Run: headless pygame with SDL's dummy video driver; simulated clock (each Clock.tick advances the game by its frame time, no real sleeping); random seed 0; keys injected as events and as key.get_pressed() state; no mouse input.
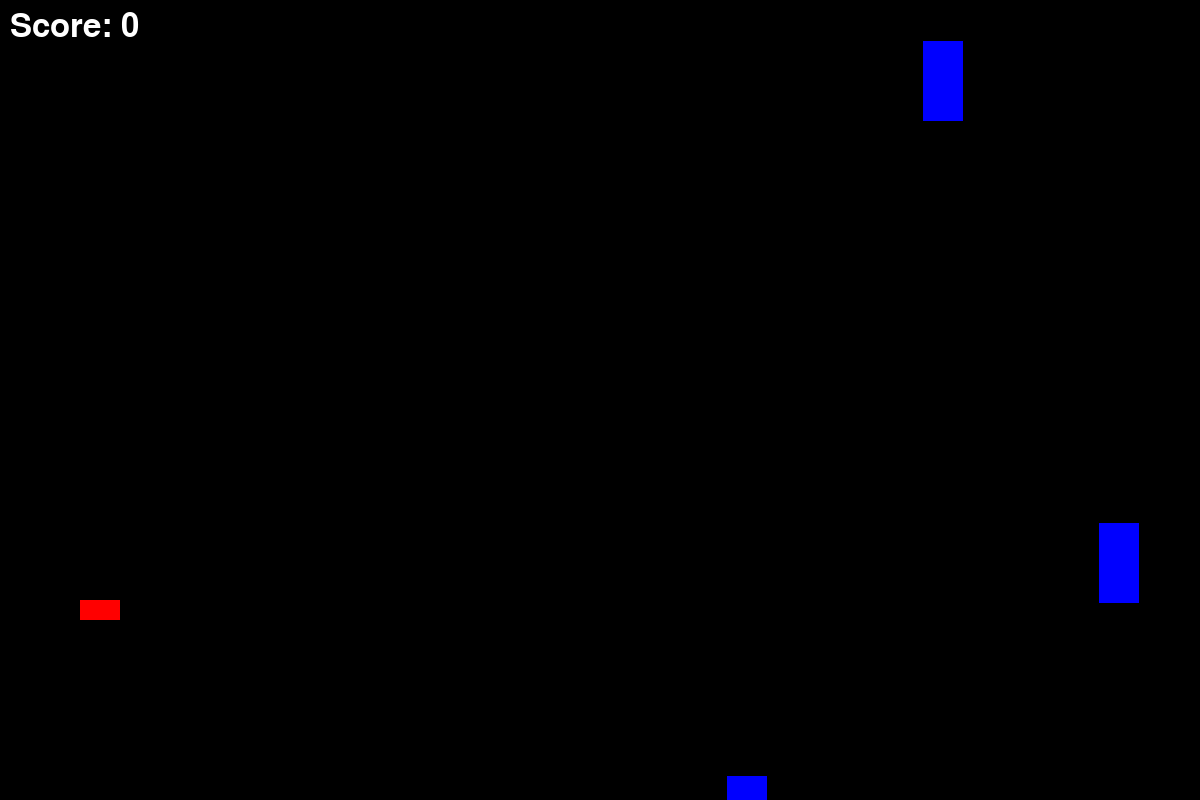
Frame 1 of 4 · flips 1–60 · no input
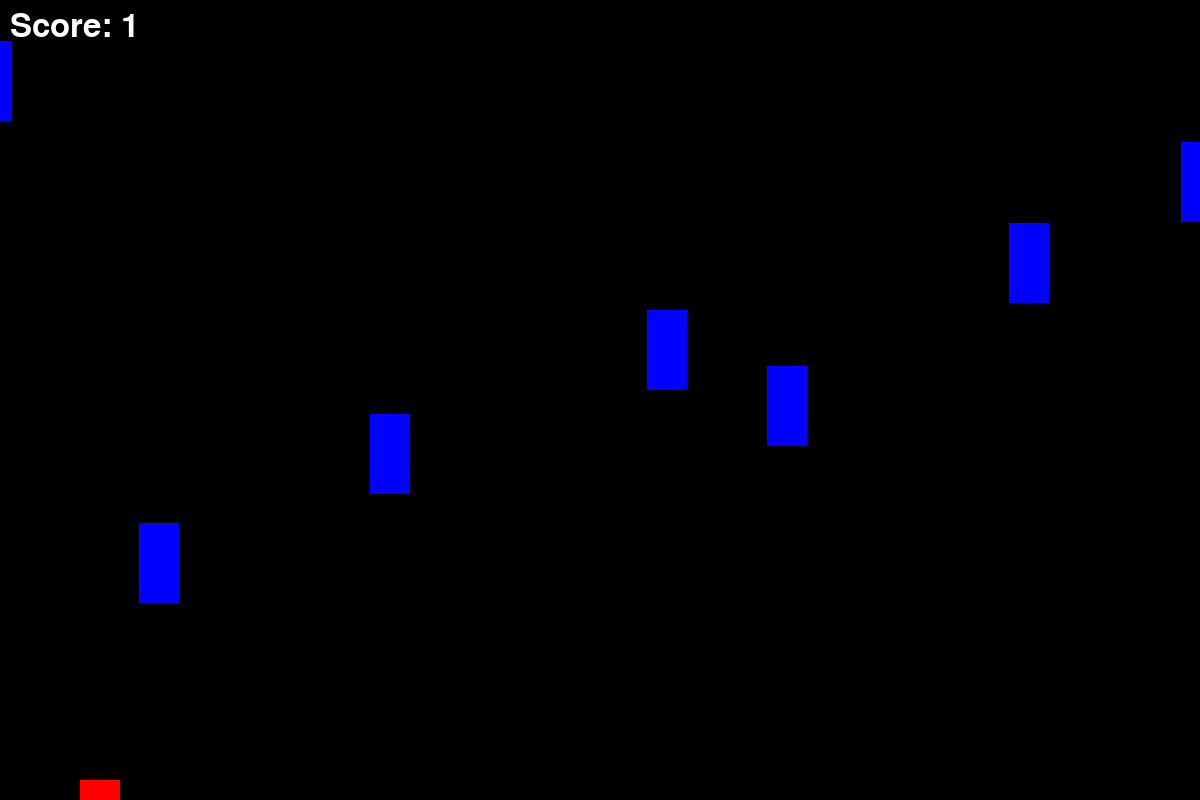
Frame 2 of 4 · flips 61–180 · tapped SPACE, RETURN · held RIGHT (→), D
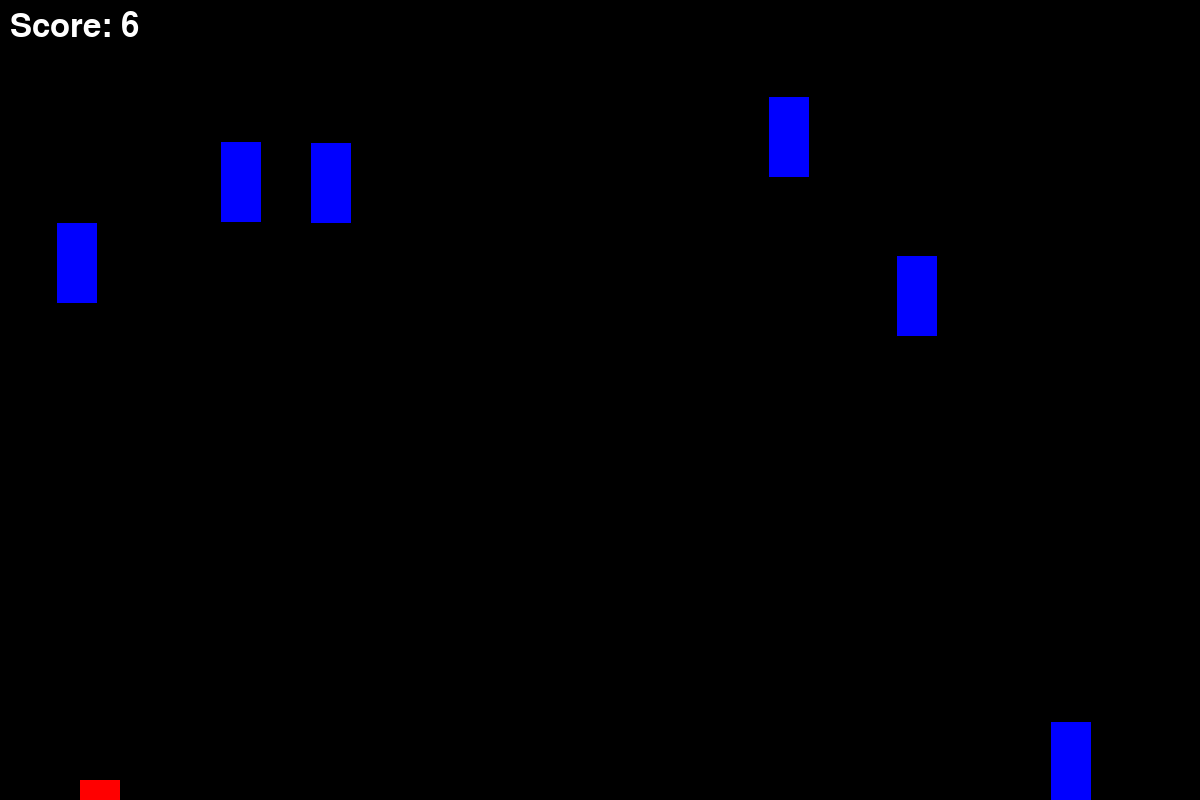
Frame 3 of 4 · flips 181–300 · held DOWN (↓), S
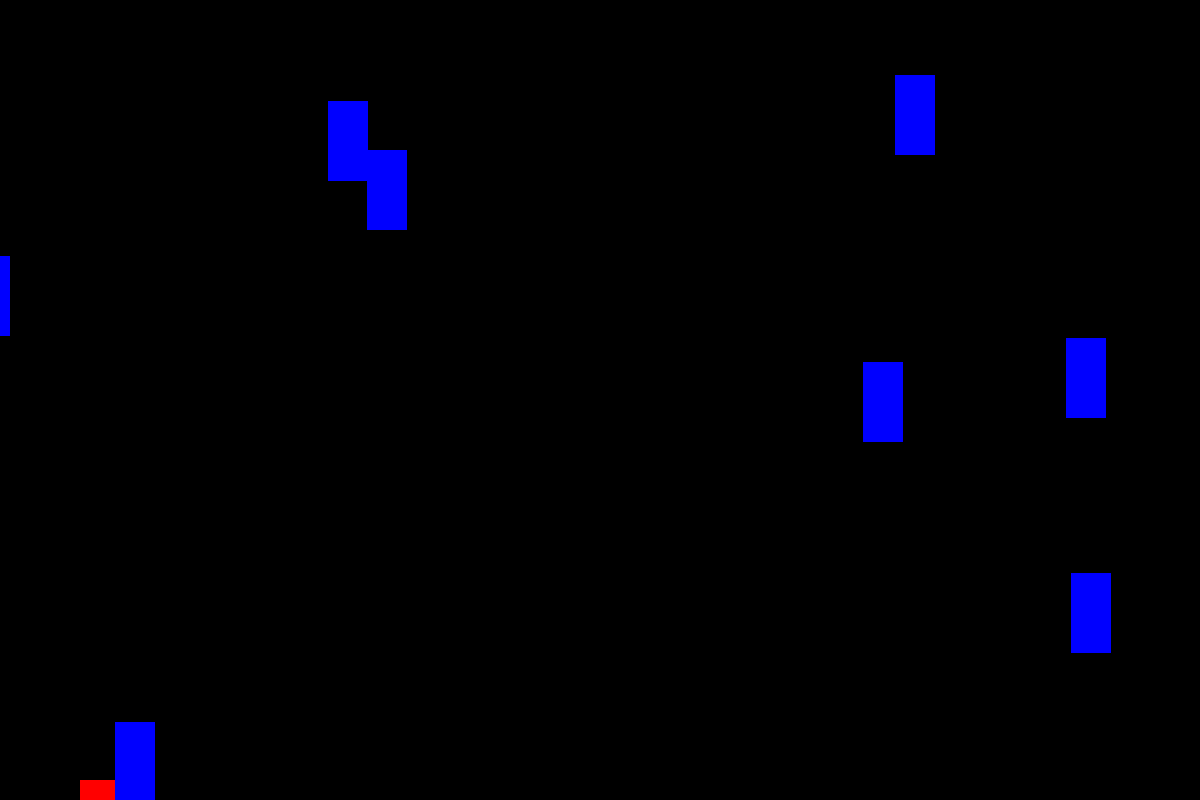
Frame 4 of 4 · flips 301–420 · held LEFT (←), A, UP (↑), W

The pygame program that drew these frames:

import random
import sys
import pygame

clock = pygame.time.Clock()
delta_time = 1
screen_width, screen_height = 1200, 800
level = 1
alive = True
score = 0

# Set up colors
BLACK = (0, 0, 0)
RED = (255, 0, 0)
GREEN = (0, 255, 0)
BLUE = (0, 0, 255)
WHITE = (255, 255, 255)
YELLOW = (255, 255, 0)

# Set up the initial position and speed of the player
player_height = 20
player_width = 40
player_speed_max = 7
player_speed = 7
player_position = pygame.Vector2(float(80), float((screen_height - player_height) // 2))
jump_strength = 100
jump_position = None

class Pipe:
	def __init__(self, position, speed):
		self.position = position
		self.speed = speed
		self.width = 40
		self.height = 80

def run_game():
	global delta_time
	global jump_position
	global player_position
	global player_speed
	global alive
	global score
	screen = pygame.display.set_mode((screen_width, screen_height))
	pygame.display.set_caption("Flappy Like Game")
	font = pygame.font.SysFont(None, 48)  # Default font, size 48

	obstacles = create_obstacles()

	running = True
	while running:
		# Event handling
		for event in pygame.event.get():
			if event.type == pygame.QUIT:
				running = False

			if event.type == pygame.KEYUP:
				if event.key == pygame.K_SPACE:
					jump_position = pygame.Vector2(player_position.x, float(player_position.y - jump_strength))


		text_surface = font.render(f"Score: {score}", True, WHITE)

		if jump_position is not None:
			if player_position.y <= jump_position.y + 20:
				jump_position = None
				player_speed = pygame.math.lerp(0, player_speed_max, 0.6)
			else:
				player_position = player_position.lerp(jump_position, 0.1)
		else:
			player_speed = pygame.math.lerp(0, player_speed_max, 0.5)
			player_position.y += player_speed

		if player_position.y + player_height > screen_height:
			player_position.y = screen_height - player_height
		elif player_position.y < 0:
			player_position.y = 1
			jump_position = None

		# Fill the screen with black color
		screen.fill(BLACK)

		# Draw the red square
		player = pygame.draw.rect(screen, RED, (player_position.x, player_position.y, player_width, player_height))

		for obstacle in obstacles:
			obstacle.position.x -= delta_time * obstacle.speed
			if obstacle.position.x < 0 - obstacle.width:
				obstacles.remove(obstacle)
				score += 1
			o = pygame.draw.rect(screen, BLUE, (obstacle.position.x, obstacle.position.y, obstacle.width, obstacle.height))
			if o.colliderect(player):
				alive = False

		# Placeholder death action
		if not alive:
			pygame.quit()
			sys.exit()

		screen.blit(text_surface, (10, 10))
		# Update the display
		pygame.display.flip()

		# Cap the frame rate
		delta_time = clock.tick(60)

	# Quit Pygame
	pygame.quit()
	sys.exit()


def create_obstacles():
	obstacles = []
	num_obstacles = 100
	block_space = (170, 220)

	column = 0
	for i in range(num_obstacles):
		obstacles.append(Pipe(pygame.Vector2(screen_width + (random.randint(block_space[0], block_space[1]) * i), random.randint(0, screen_height)), 0.5))
		column += 1

	return obstacles

if __name__ == "__main__":
	pygame.init()
	pygame.font.init()
	run_game()
